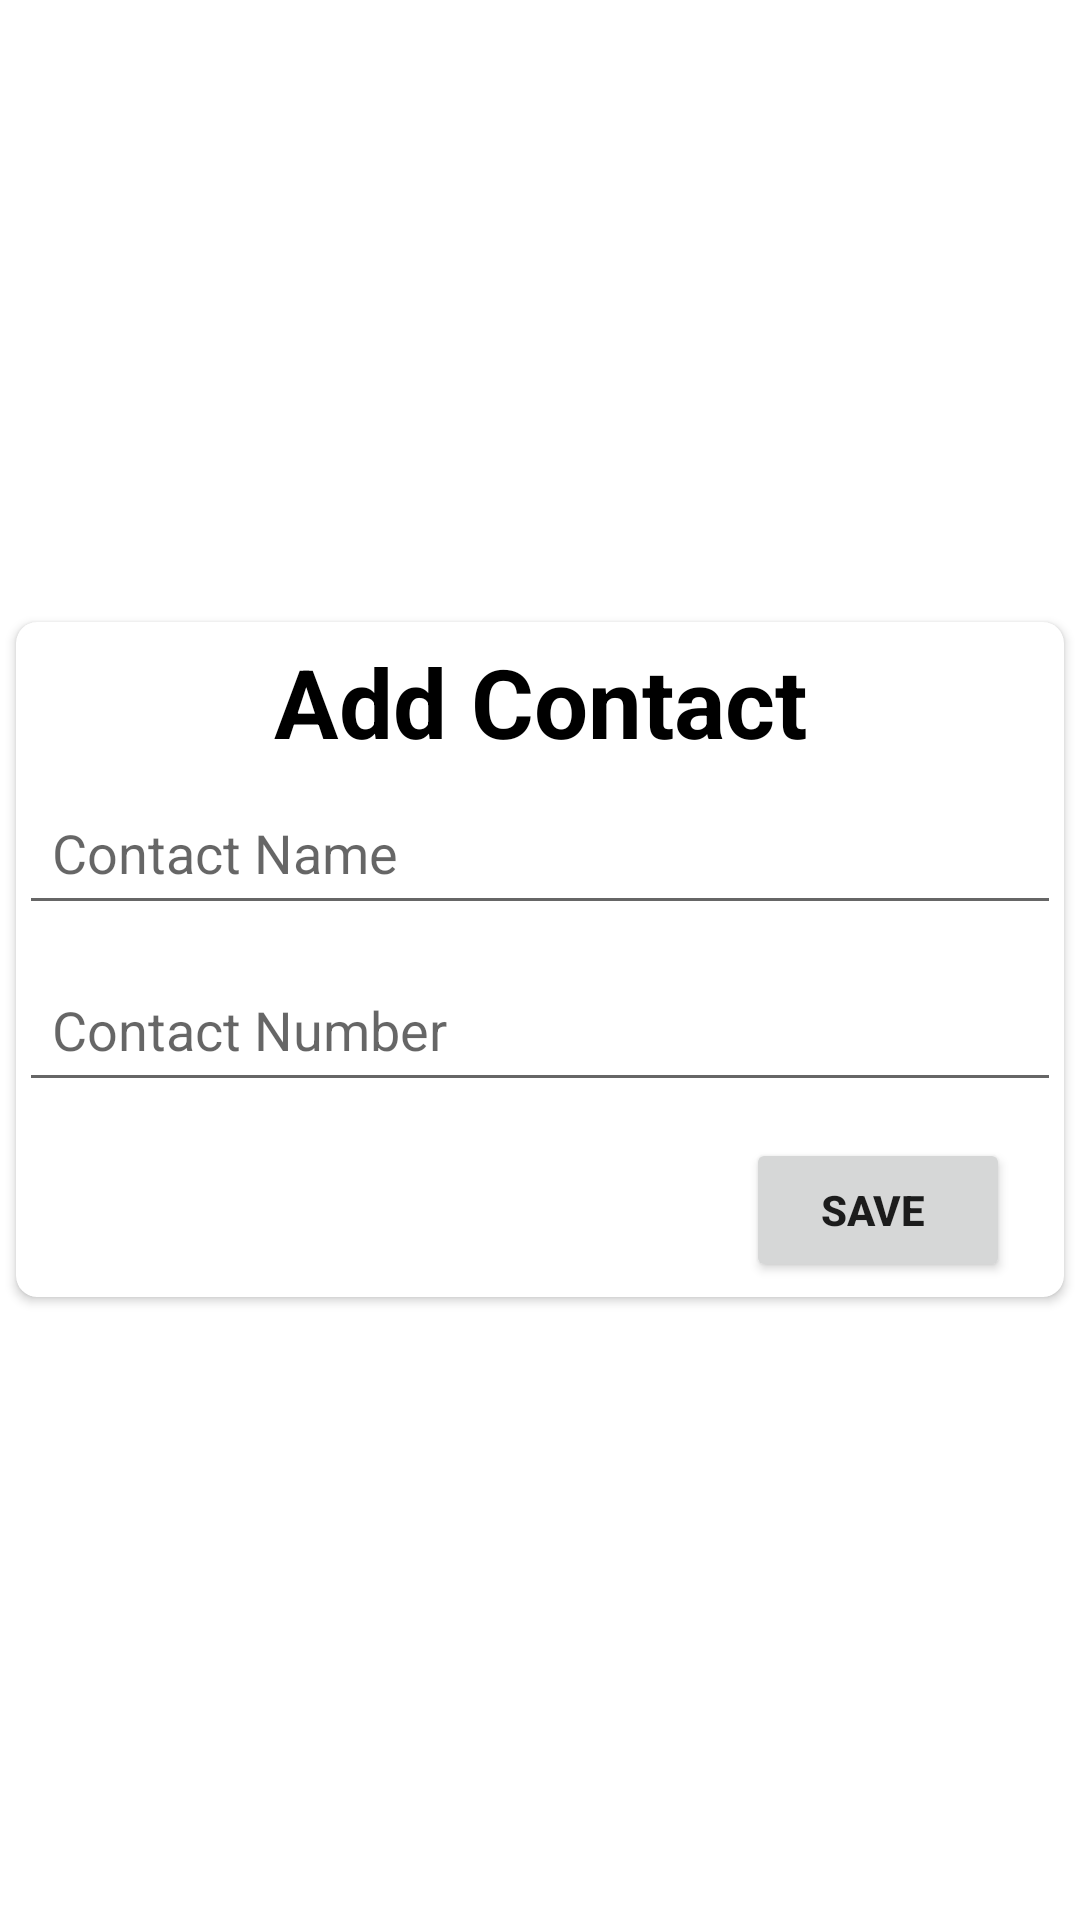

Here is an Android app screen rendered from its layout file. Give the layout XML and the strings, colors and styles it references.
<!-- AndroidManifest.xml: application theme Theme.MyApplication -->
<!-- res/layout/add_contact.xml -->
<?xml version="1.0" encoding="utf-8"?>
<LinearLayout
    xmlns:tools="http://schemas.android.com/tools"
    xmlns:app="http://schemas.android.com/apk/res-auto"
    xmlns:android="http://schemas.android.com/apk/res/android"
    android:layout_height="wrap_content"
    android:layout_width="match_parent"
    >

    <androidx.cardview.widget.CardView
        android:layout_width="match_parent"
        android:layout_height="wrap_content"
        android:layout_gravity="center"
        app:cardCornerRadius="7sp"
        android:layout_margin="1sp"
        app:cardUseCompatPadding="true"
        >

        <LinearLayout
            android:layout_width="match_parent"
            android:layout_height="wrap_content"
            android:paddingLeft="1sp"
            android:paddingRight="1sp"
            android:paddingBottom="5sp"
            android:orientation="vertical"
            >

                <TextView
                   android:layout_width="match_parent"
                   android:layout_height="wrap_content"
                   android:gravity="center"
                   android:text="@string/addContact"
                   android:id="@+id/addContact"
                   android:layout_margin="5sp"
                   android:textStyle="bold"
                   android:textColor="@color/black"
                   android:textSize="32sp"/>


            <EditText
                android:id="@+id/contactName"
                android:layout_width="match_parent"
                android:layout_height="wrap_content"
                android:layout_marginBottom="11sp"
                android:hint="@string/contactName"
                android:inputType="text"
                android:minHeight="48dp"
                android:padding="11sp"
                android:autofillHints="Anurag Affection" />


            <EditText
                android:id="@+id/contactNumber"
                android:layout_width="match_parent"
                android:layout_height="wrap_content"
                android:layout_marginBottom="12sp"
                android:hint="@string/contactNumber"
                android:inputType="number"
                android:minHeight="48dp"
                android:padding="11sp"
                android:autofillHints="9876543210" />


                <Button
                    android:layout_width="wrap_content"
                    android:layout_height="wrap_content"
                    android:text="@string/save"
                    android:textStyle="bold"
                    android:id="@+id/btnSave"
                    android:layout_gravity="end"
                    android:layout_marginEnd="17sp"
                    />


        </LinearLayout>


    </androidx.cardview.widget.CardView>


</LinearLayout>
<!-- resources referenced by this layout -->
<resources>
  <color name="black">#FF000000</color>
  <string name="addContact">Add Contact</string>
  <string name="contactName">Contact Name</string>
  <string name="contactNumber">Contact Number</string>
  <string name="save">"Save "</string>
  <style name="Theme.MyApplication" parent="Theme.MaterialComponents.DayNight.DarkActionBar">
          
          <item name="colorPrimary">@color/purple_500</item>
          <item name="colorPrimaryVariant">@color/purple_700</item>
          <item name="colorOnPrimary">@color/white</item>
          
          <item name="colorSecondary">@color/teal_200</item>
          <item name="colorSecondaryVariant">@color/teal_700</item>
          <item name="colorOnSecondary">@color/black</item>
          
          <item name="android:statusBarColor">?attr/colorPrimaryVariant</item>
          
      </style>
  <color name="purple_500">#FF6200EE</color>
  <color name="purple_700">#FF3700B3</color>
  <color name="white">#FFFFFFFF</color>
  <color name="teal_200">#FF03DAC5</color>
  <color name="teal_700">#FF018786</color>
</resources>
